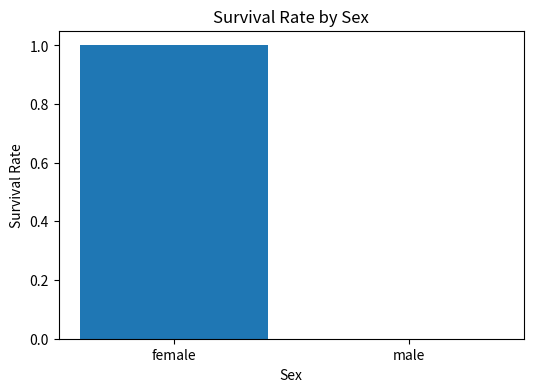
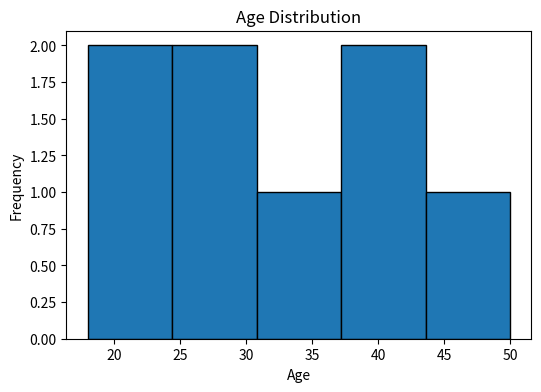
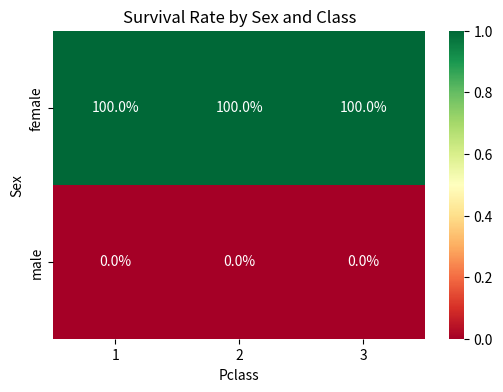
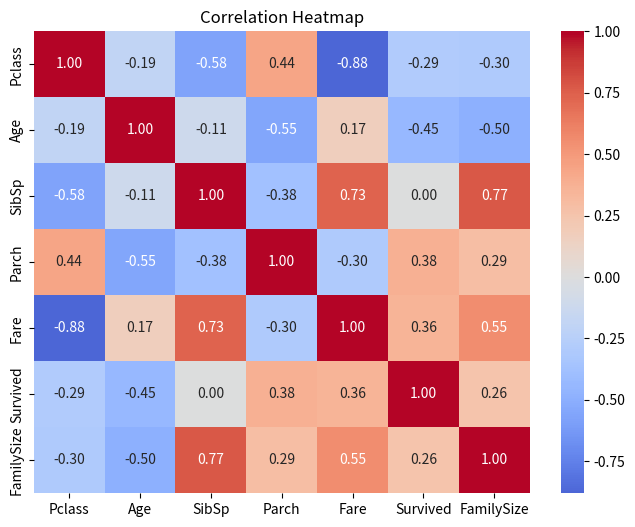

Write Python code to recreate these figures, in order.

import pandas as pd
import matplotlib.pyplot as plt
import seaborn as sns


# -----------------------------------
# 1. CREATE DATASET
# -----------------------------------

df = pd.DataFrame({
    "Name": [
        "A", "B", "C", "D",
        "E", "F", "G", "H"
    ],
    "Sex": [
        "male", "female", "female", "male",
        "female", "male", "female", "male"
    ],
    "Pclass": [3, 1, 2, 1, 3, 2, 1, 3],
    "Age": [22, 38, 26, 35, 18, 40, 30, 50],
    "SibSp": [1, 1, 0, 1, 0, 0, 1, 0],
    "Parch": [0, 0, 0, 0, 1, 0, 0, 0],
    "Fare": [7.25, 71.28, 7.92, 53.10, 8.05, 13.00, 80.00, 10.00],
    "Survived": [0, 1, 1, 0, 1, 0, 1, 0]
})

print("DATASET")
print(df)


# -----------------------------------
# 2. SURVIVAL RATE BY SEX
# -----------------------------------

sex_rate = df.groupby("Sex")["Survived"].mean()

print("\nSURVIVAL RATE BY SEX")
print(sex_rate)


# -----------------------------------
# 3. BAR CHART
# -----------------------------------

plt.figure(figsize=(6, 4))

plt.bar(
    sex_rate.index,
    sex_rate.values
)

plt.xlabel("Sex")
plt.ylabel("Survival Rate")
plt.title("Survival Rate by Sex")

plt.show()


# -----------------------------------
# 4. AGE DISTRIBUTION - HISTOGRAM
# -----------------------------------

plt.figure(figsize=(6, 4))

plt.hist(
    df["Age"],
    bins=5,
    edgecolor="black"
)

plt.xlabel("Age")
plt.ylabel("Frequency")
plt.title("Age Distribution")

plt.show()


# -----------------------------------
# 5. CREATE AGE GROUPS USING pd.cut()
# -----------------------------------

df["AgeGroup"] = pd.cut(
    df["Age"],
    bins=[0, 18, 30, 50, 100],
    labels=["Child", "Young", "Adult", "Senior"]
)

age_rate = df.groupby(
    "AgeGroup",
    observed=True
)["Survived"].mean()

print("\nSURVIVAL RATE BY AGE GROUP")
print(age_rate)


# -----------------------------------
# 6. CREATE FAMILY SIZE
# -----------------------------------

df["FamilySize"] = (
    df["SibSp"] +
    df["Parch"] +
    1
)

family_rate = df.groupby(
    "FamilySize"
)["Survived"].mean()

print("\nSURVIVAL RATE BY FAMILY SIZE")
print(family_rate)


# -----------------------------------
# 7. PIVOT TABLE
# -----------------------------------

pivot = df.pivot_table(
    values="Survived",
    index="Sex",
    columns="Pclass",
    aggfunc="mean"
)

print("\nPIVOT TABLE")
print(pivot)


# -----------------------------------
# 8. HEATMAP
# -----------------------------------

plt.figure(figsize=(6, 4))

sns.heatmap(
    pivot,
    annot=True,
    fmt=".1%",
    cmap="RdYlGn",
    vmin=0,
    vmax=1
)

plt.title("Survival Rate by Sex and Class")

plt.show()


# -----------------------------------
# 9. CORRELATION MATRIX
# -----------------------------------

numeric_df = df.select_dtypes(
    include="number"
)

corr = numeric_df.corr()

print("\nCORRELATION MATRIX")
print(corr.round(2))


# -----------------------------------
# 10. CORRELATION HEATMAP
# -----------------------------------

plt.figure(figsize=(8, 6))

sns.heatmap(
    corr,
    annot=True,
    fmt=".2f",
    cmap="coolwarm",
    center=0
)

plt.title("Correlation Heatmap")

plt.show()


# -----------------------------------
# 11. SUMMARY OF FINDINGS
# -----------------------------------

overall_rate = df["Survived"].mean()

print("\n" + "=" * 55)
print("SUMMARY OF FINDINGS")
print("=" * 55)


# Overall survival rate

print(
    f"\n1. Overall Survival Rate: "
    f"{overall_rate:.1%}"
)


# Survival by Sex

print("\n2. Survival by Sex:")

for sex, rate in sex_rate.items():
    print(f"   {sex}: {rate:.1%}")

best_sex = sex_rate.idxmax()
worst_sex = sex_rate.idxmin()

print(
    f"   Finding: {best_sex.capitalize()} passengers had "
    f"a higher survival rate than {worst_sex} passengers."
)


# Survival by Class

class_rate = df.groupby(
    "Pclass"
)["Survived"].mean()

print("\n3. Survival by Passenger Class:")

for pclass, rate in class_rate.items():
    print(f"   Class {pclass}: {rate:.1%}")

best_class = class_rate.idxmax()
worst_class = class_rate.idxmin()

print(
    f"   Finding: Class {best_class} had the highest survival "
    f"rate, while Class {worst_class} had the lowest."
)


# Survival by Age Group

print("\n4. Survival by Age Group:")

for group, rate in age_rate.items():
    print(f"   {group}: {rate:.1%}")

best_age = age_rate.idxmax()

print(
    f"   Finding: {best_age} had the highest survival rate "
    f"in this dataset."
)


# Family Size

print("\n5. Survival by Family Size:")

for size, rate in family_rate.items():
    print(
        f"   Family Size {size}: {rate:.1%}"
    )

best_family = family_rate.idxmax()

print(
    f"   Finding: Family size {best_family} had the "
    f"highest survival rate."
)


# Sex and Class

print("\n6. Sex and Passenger Class:")

print(pivot.round(2))

print(
    "\n   Finding: The heatmap shows how survival changes "
    "when Sex and Passenger Class are analyzed together."
)


# Correlation

print("\n7. Correlation with Survival:")

corr_survived = corr["Survived"].sort_values(
    ascending=False
)

print(corr_survived.round(2))

print(
    "\n   Finding: Positive correlation values show a "
    "positive relationship, while negative values show "
    "a negative relationship."
)


print("\n" + "=" * 55)
print("VISUALIZATION ANALYSIS COMPLETED")
print("=" * 55)
